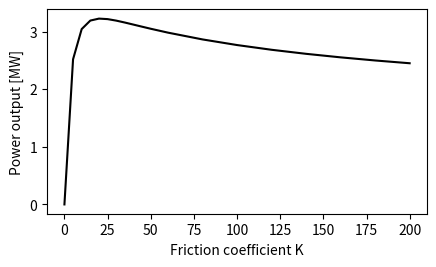

Source code (Python):
import matplotlib.pyplot as plt
import numpy

P = [0, 0.0, 2.5214346244052885, 3.0463826868929584, 3.1941651487312024, 3.2280373854290536, 3.219356060128948, 3.1931966659159134, 3.159827132105891, 3.123868757683319, 3.0875192650492282, 3.0518462224564136, 2.984277476534521, 2.8664448702856884, 2.768824336075173, 2.6866923428484037, 2.6163231650631786, 2.5550467623911843, 2.50095092853066, 2.4526406135187306]
f = [0, 0.0, 5.0, 10.0, 15.0, 20.0, 25.0, 30.0, 35.0, 40.0, 45.0, 50.0, 60.0, 80.0, 100.0, 120.0, 140.0, 160.0, 180.0, 200.0]

scaling = 0.7
plt.figure(1, figsize = (scaling*7., scaling*4.))
plt.gcf().subplots_adjust(bottom=0.15)
plt.plot(f, P, color = "black")
plt.ylabel('Power output [MW]')
plt.xlabel('Friction coefficient K')
plt.yticks(numpy.arange(0, 3.5, 1))
plt.savefig('turbine_friction_vs_power_precomputed.pdf')
